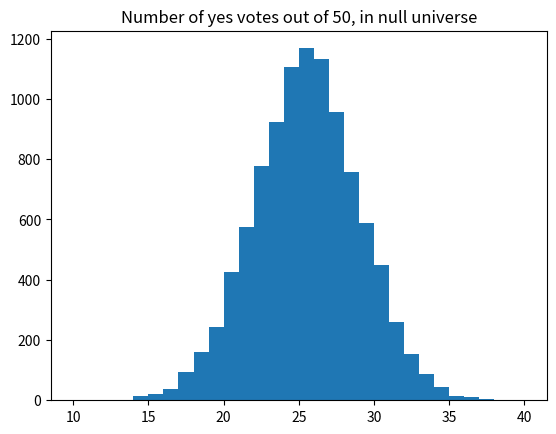

Reproduce this figure in Python.
import numpy as np
import matplotlib.pyplot as plt

rnd = np.random.default_rng()

# We will do 10,000 iterations.
n = 10_000

# Make an array of integers to store the "Yes" counts.
yeses = np.zeros(n, dtype=int)

for i in range(n):
    answers = rnd.choice(['No', 'Yes'], size=50)
    yeses[i] = np.sum(answers == 'Yes')

# Produce a histogram of the trial results.
# Use integer bins for histogram, from 10 through 40.
plt.hist(yeses, bins=range(10, 41))
plt.title('Number of yes votes out of 50, in null universe')

k = np.sum(yeses >= 30)
kk = k / n
print('Proportion >= 30:', np.round(kk, 2))